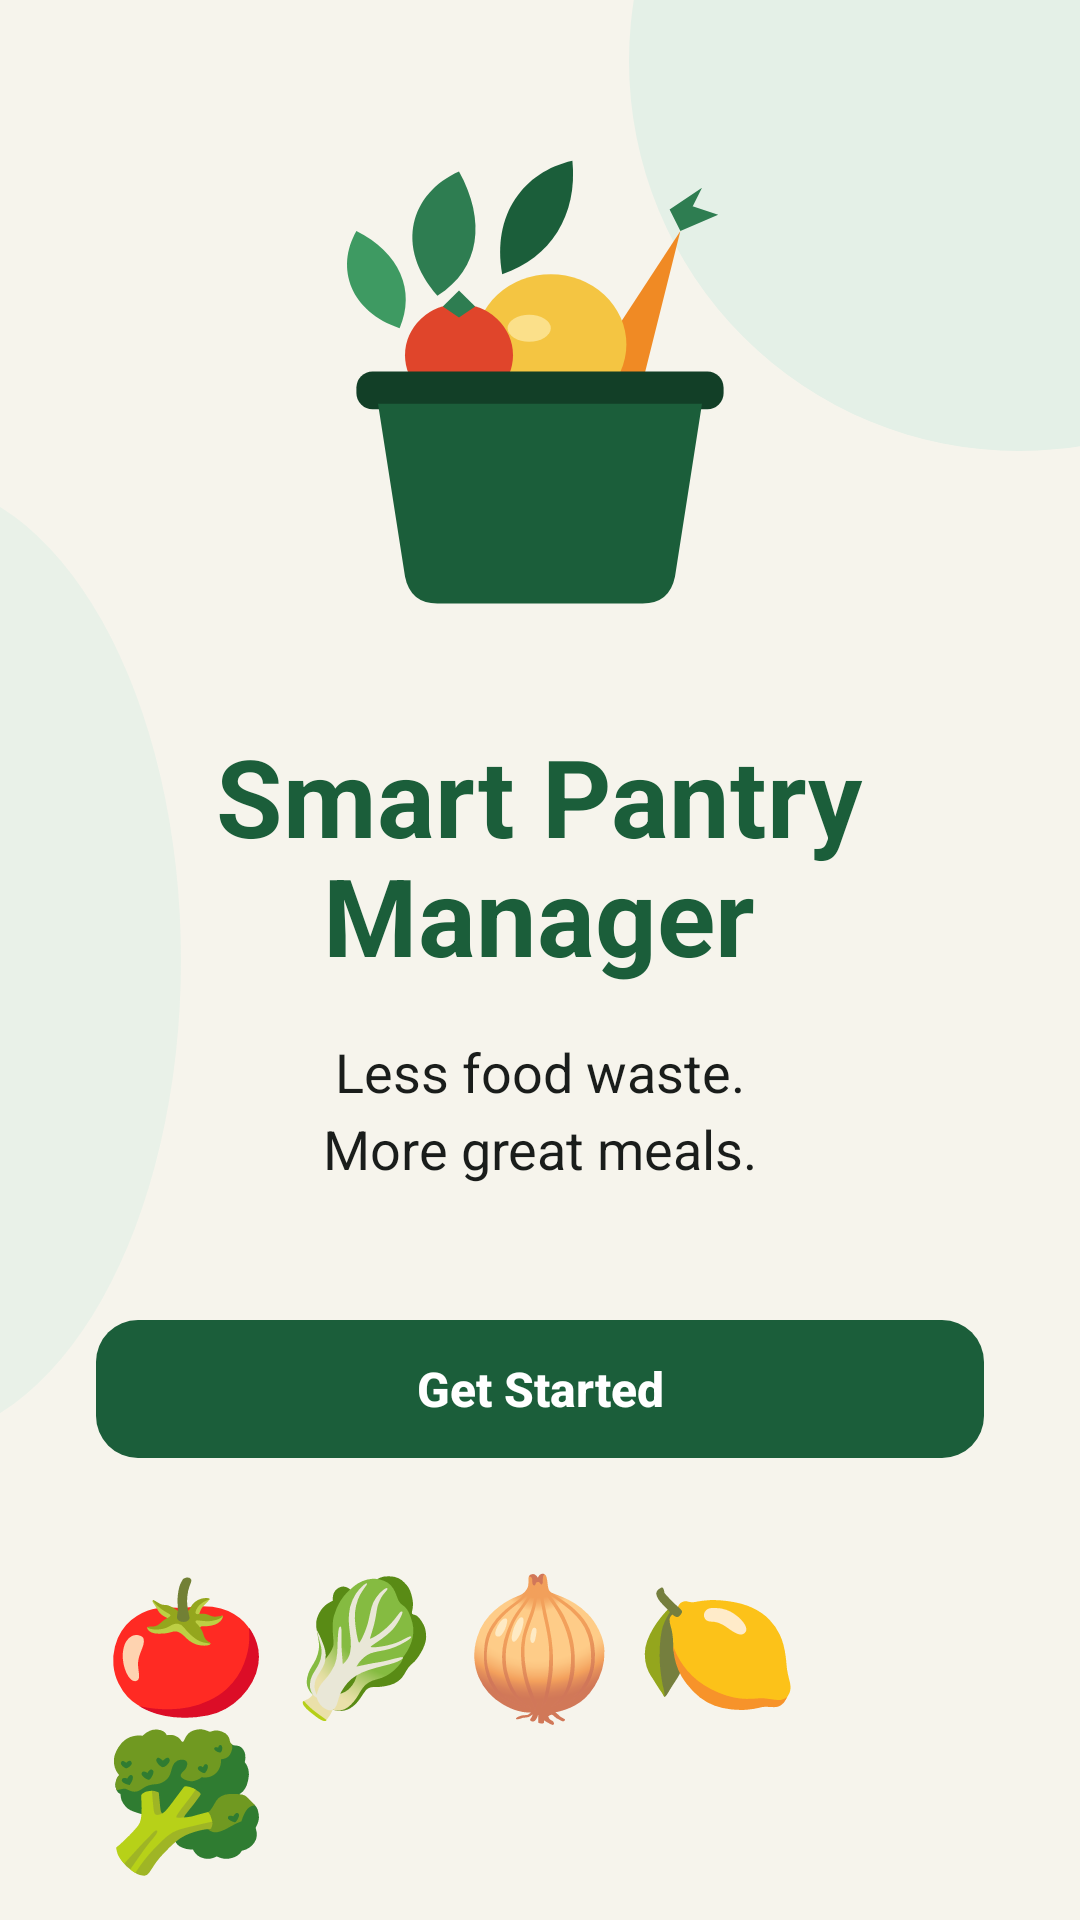

Write the Android layout XML for this screen, with the resource values it uses.
<!-- AndroidManifest.xml: application theme Theme.SmartPantry -->
<!-- res/layout/activity_welcome.xml -->
<?xml version="1.0" encoding="utf-8"?>
<FrameLayout xmlns:android="http://schemas.android.com/apk/res/android"
    xmlns:tools="http://schemas.android.com/tools"
    android:id="@+id/welcome_root"
    android:layout_width="match_parent"
    android:layout_height="match_parent"
    android:background="@color/cream"
    tools:context=".WelcomeActivity">

    
    <View
        android:layout_width="260dp"
        android:layout_height="260dp"
        android:layout_gravity="top|end"
        android:layout_marginTop="-110dp"
        android:layout_marginEnd="-110dp"
        android:background="@drawable/bg_blob" />

    <View
        android:layout_width="180dp"
        android:layout_height="320dp"
        android:layout_gravity="start|center_vertical"
        android:layout_marginStart="-120dp"
        android:alpha="0.7"
        android:background="@drawable/bg_blob" />

    <LinearLayout
        android:layout_width="match_parent"
        android:layout_height="match_parent"
        android:gravity="center_horizontal"
        android:orientation="vertical"
        android:paddingStart="32dp"
        android:paddingEnd="32dp">

        <Space
            android:layout_width="match_parent"
            android:layout_height="0dp"
            android:layout_weight="1" />

        <ImageView
            android:layout_width="180dp"
            android:layout_height="180dp"
            android:contentDescription="@string/app_name"
            android:src="@drawable/img_pantry_bowl" />

        <TextView
            android:layout_width="wrap_content"
            android:layout_height="wrap_content"
            android:layout_marginTop="20dp"
            android:gravity="center"
            android:lineSpacingMultiplier="0.95"
            android:text="@string/welcome_title"
            android:textColor="@color/green_primary"
            android:textSize="36sp"
            android:textStyle="bold" />

        <TextView
            android:layout_width="wrap_content"
            android:layout_height="wrap_content"
            android:layout_marginTop="16dp"
            android:gravity="center"
            android:lineSpacingMultiplier="1.2"
            android:text="@string/welcome_tagline"
            android:textColor="@color/text_primary"
            android:textSize="18sp" />

        <Space
            android:layout_width="match_parent"
            android:layout_height="0dp"
            android:layout_weight="1" />

        <com.google.android.material.button.MaterialButton
            android:id="@+id/btn_get_started"
            style="@style/Widget.SmartPantry.Button.Primary"
            android:layout_width="match_parent"
            android:layout_height="wrap_content"
            android:text="@string/get_started" />

        <TextView
            android:layout_width="wrap_content"
            android:layout_height="wrap_content"
            android:layout_marginTop="28dp"
            android:layout_marginBottom="12dp"
            android:importantForAccessibility="no"
            android:letterSpacing="0.1"
            android:text="@string/welcome_food_row"
            android:textSize="44sp" />
    </LinearLayout>
</FrameLayout>
<!-- resources referenced by this layout -->
<resources>
  <color name="cream">#F6F4EC</color>
  <color name="green_primary">#1B5E3A</color>
  <color name="text_primary">#1A1D1B</color>
  <!-- drawable bg_blob (drawable) -->
  <?xml version="1.0" encoding="utf-8"?>
  <shape xmlns:android="http://schemas.android.com/apk/res/android" android:shape="oval">
      <solid android:color="@color/green_pale" />
  </shape>
  <!-- drawable img_pantry_bowl (drawable) -->
  <?xml version="1.0" encoding="utf-8"?>
  <vector xmlns:android="http://schemas.android.com/apk/res/android"
      android:width="200dp"
      android:height="200dp"
      android:viewportWidth="200"
      android:viewportHeight="200">
  
      
      <path android:fillColor="#2E7D51"
          android:pathData="M62,64 C46,46 52,26 70,18 C80,36 78,54 62,64 Z" />
      <path android:fillColor="#1B5E3A"
          android:pathData="M86,56 C82,34 94,18 112,14 C114,34 104,50 86,56 Z" />
      <path android:fillColor="#3E9A62"
          android:pathData="M48,76 C30,70 24,54 32,40 C48,48 54,62 48,76 Z" />
  
      
      <path android:fillColor="#F08A24"
          android:pathData="M118,92 L152,40 L138,96 Z" />
      <path android:fillColor="#2E7D51"
          android:pathData="M152,40 L160,24 L148,32 Z M152,40 L166,34 L154,30 Z" />
  
      
      <path android:fillColor="#F4C542"
          android:pathData="M76,82 a28,26 0 1,0 56,0 a28,26 0 1,0 -56,0" />
      <path android:fillColor="#FBE08A"
          android:pathData="M88,76 a8,5 0 1,0 16,0 a8,5 0 1,0 -16,0" />
  
      
      <path android:fillColor="#E0452B"
          android:pathData="M50,86 a20,19 0 1,0 40,0 a20,19 0 1,0 -40,0" />
      <path android:fillColor="#2E7D51"
          android:pathData="M64,68 L70,62 L76,68 L70,72 Z" />
  
      
      <path android:fillColor="#123F27"
          android:pathData="M38,92 H162 A6,6 0 0 1 168,98 V100 A6,6 0 0 1 162,106 H38 A6,6 0 0 1 32,100 V98 A6,6 0 0 1 38,92 Z" />
  
      
      <path android:fillColor="#1B5E3A"
          android:pathData="M40,104 H160 L150,168 Q148,178 138,178 H62 Q52,178 50,168 Z" />
  </vector>
  <string name="app_name">Smart Pantry Manager</string>
  <string name="get_started">Get Started</string>
  <string name="welcome_food_row">🍅🥬🧅🍋🥦</string>
  <string name="welcome_tagline">Less food waste.\nMore great meals.</string>
  <string name="welcome_title">Smart Pantry\nManager</string>
  <style name="Widget.SmartPantry.Button.Primary" parent="Widget.Material3.Button">
          <item name="android:textSize">16sp</item>
          <item name="android:textStyle">bold</item>
          <item name="android:letterSpacing">0</item>
          <item name="backgroundTint">@color/btn_primary_bg</item>
          <item name="android:textColor">@color/white</item>
          <item name="cornerRadius">14dp</item>
          <item name="android:minHeight">54dp</item>
      </style>
  <style name="Theme.SmartPantry" parent="Base.Theme.SmartPantry" />
  <color name="green_pale">#E4F0E7</color>
  <color name="white">#FFFFFFFF</color>
  <style name="Base.Theme.SmartPantry" parent="Theme.Material3.Light.NoActionBar">
          <item name="colorPrimary">@color/green_primary</item>
          <item name="colorOnPrimary">@color/text_on_green</item>
          <item name="colorSecondary">@color/green_mid</item>
          <item name="android:windowBackground">@color/cream</item>
          <item name="android:statusBarColor">@color/cream</item>
          <item name="android:navigationBarColor">@color/surface_white</item>
          <item name="android:windowLightStatusBar">true</item>
          <item name="android:windowLightNavigationBar" tools:targetApi="27">true</item>
      </style>
  <color name="text_on_green">#FFFFFF</color>
  <color name="green_mid">#2E7D51</color>
  <color name="surface_white">#FFFFFF</color>
</resources>
